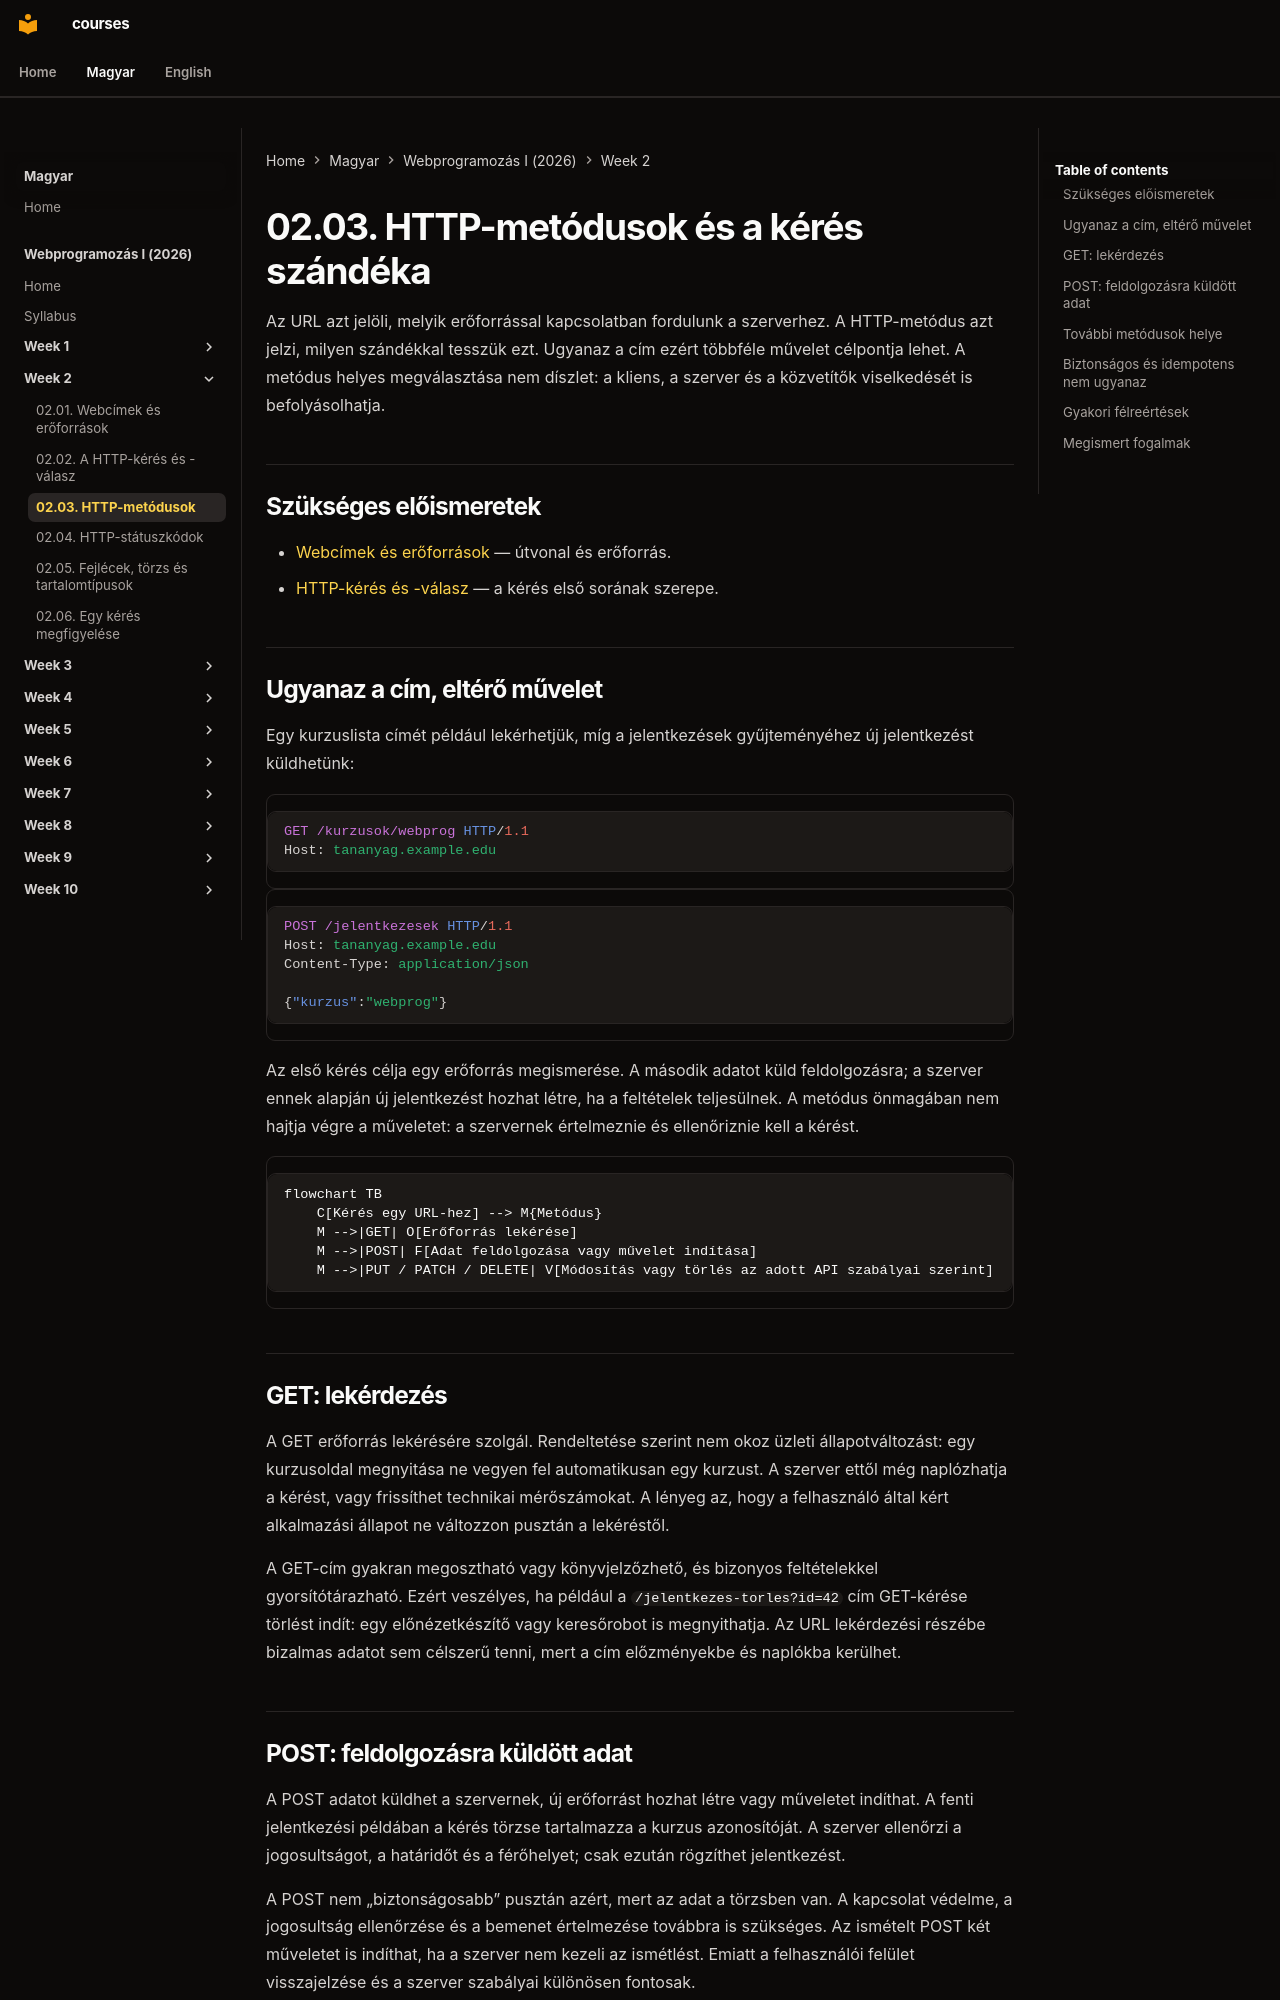

repository: laborci/courses · page: web-programming-1/hu/02-03-http-methods/index.html · generator: mkdocs

# 02.03. HTTP-metódusok és a kérés szándéka

Az URL azt jelöli, melyik erőforrással kapcsolatban fordulunk a szerverhez. A HTTP-metódus azt jelzi, milyen szándékkal tesszük ezt. Ugyanaz a cím ezért többféle művelet célpontja lehet. A metódus helyes megválasztása nem díszlet: a kliens, a szerver és a közvetítők viselkedését is befolyásolhatja.

## Szükséges előismeretek

- [Webcímek és erőforrások](02-01-web-addresses-and-resources.md) — útvonal és erőforrás.
- [HTTP-kérés és -válasz](02-02-http-request-and-response.md) — a kérés első sorának szerepe.

## Ugyanaz a cím, eltérő művelet

Egy kurzuslista címét például lekérhetjük, míg a jelentkezések gyűjteményéhez új jelentkezést küldhetünk:

```http
GET /kurzusok/webprog HTTP/1.1
Host: tananyag.example.edu
```

```http
POST /jelentkezesek HTTP/1.1
Host: tananyag.example.edu
Content-Type: application/json

{"kurzus":"webprog"}
```

Az első kérés célja egy erőforrás megismerése. A második adatot küld feldolgozásra; a szerver ennek alapján új jelentkezést hozhat létre, ha a feltételek teljesülnek. A metódus önmagában nem hajtja végre a műveletet: a szervernek értelmeznie és ellenőriznie kell a kérést.

```mermaid
flowchart TB
    C[Kérés egy URL-hez] --> M{Metódus}
    M -->|GET| O[Erőforrás lekérése]
    M -->|POST| F[Adat feldolgozása vagy művelet indítása]
    M -->|PUT / PATCH / DELETE| V[Módosítás vagy törlés az adott API szabályai szerint]
```

## GET: lekérdezés

A GET erőforrás lekérésére szolgál. Rendeltetése szerint nem okoz üzleti állapotváltozást: egy kurzusoldal megnyitása ne vegyen fel automatikusan egy kurzust. A szerver ettől még naplózhatja a kérést, vagy frissíthet technikai mérőszámokat. A lényeg az, hogy a felhasználó által kért alkalmazási állapot ne változzon pusztán a lekéréstől.

A GET-cím gyakran megosztható vagy könyvjelzőzhető, és bizonyos feltételekkel gyorsítótárazható. Ezért veszélyes, ha például a `/jelentkezes-torles?id=42` cím GET-kérése törlést indít: egy előnézetkészítő vagy keresőrobot is megnyithatja. Az URL lekérdezési részébe bizalmas adatot sem célszerű tenni, mert a cím előzményekbe és naplókba kerülhet.

## POST: feldolgozásra küldött adat

A POST adatot küldhet a szervernek, új erőforrást hozhat létre vagy műveletet indíthat. A fenti jelentkezési példában a kérés törzse tartalmazza a kurzus azonosítóját. A szerver ellenőrzi a jogosultságot, a határidőt és a férőhelyet; csak ezután rögzíthet jelentkezést.

A POST nem „biztonságosabb” pusztán azért, mert az adat a törzsben van. A kapcsolat védelme, a jogosultság ellenőrzése és a bemenet értelmezése továbbra is szükséges. Az ismételt POST két műveletet is indíthat, ha a szerver nem kezeli az ismétlést. Emiatt a felhasználói felület visszajelzése és a szerver szabályai különösen fontosak.
